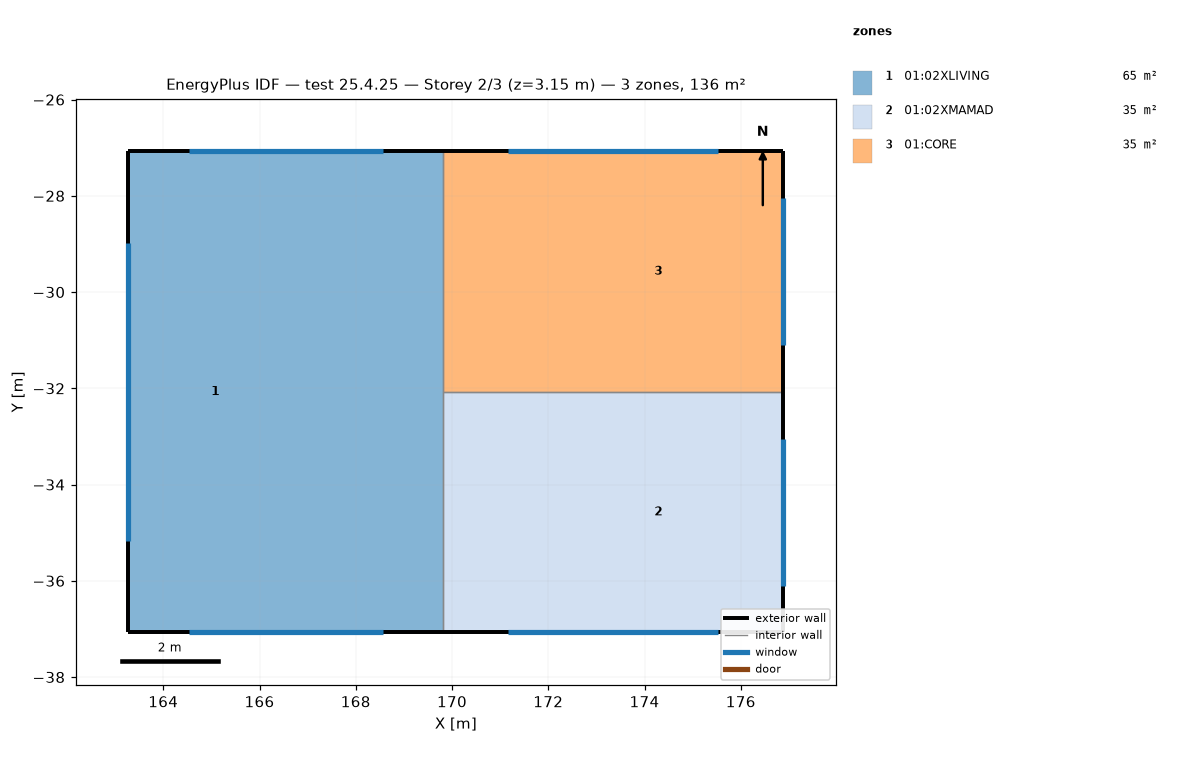
=== STOREY PLAN SPEC (per zone: floor XY polygon, exterior-wall plan segments, windows/doors) ===
zone 1: 01:02XLIVING  (65.4 m²)
  floor: (169.82, -37.07) (166.88, -37.07) (166.88, -27.07) (169.82, -27.07)
  floor: (166.88, -37.07) (163.28, -37.07) (163.28, -27.07) (166.88, -27.07)
  exterior wall: (169.82, -27.07) – (163.28, -27.07)  [6.5 m]
    window: (168.56, -27.07) – (164.54, -27.07)  [3.6 m²]
  exterior wall: (163.28, -27.07) – (163.28, -37.07)  [10.0 m]
    window: (163.28, -28.97) – (163.28, -35.17)  [5.6 m²]
  exterior wall: (163.28, -37.07) – (169.82, -37.07)  [6.5 m]
    window: (164.54, -37.07) – (168.56, -37.07)  [3.6 m²]
  interior walls: 2
zone 2: 01:02XMAMAD  (35.3 m²)
  floor: (171.69, -37.07) (169.82, -37.07) (169.82, -32.07) (171.69, -32.07)
  floor: (176.88, -37.07) (171.69, -37.07) (171.69, -32.07) (176.88, -32.07)
  exterior wall: (176.88, -37.07) – (176.88, -32.07)  [5.0 m]
    window: (176.88, -36.10) – (176.88, -33.05)  [2.7 m²]
  exterior wall: (169.82, -37.07) – (176.88, -37.07)  [7.1 m]
    window: (171.17, -37.07) – (175.53, -37.07)  [3.9 m²]
  interior walls: 2
zone 3: 01:CORE  (35.3 m²)
  floor: (171.69, -32.07) (169.82, -32.07) (169.82, -27.07) (171.69, -27.07)
  floor: (176.88, -32.07) (171.69, -32.07) (171.69, -27.07) (176.88, -27.07)
  exterior wall: (176.88, -32.07) – (176.88, -27.07)  [5.0 m]
    window: (176.88, -31.10) – (176.88, -28.05)  [2.7 m²]
  exterior wall: (176.88, -27.07) – (169.82, -27.07)  [7.1 m]
    window: (175.53, -27.07) – (171.17, -27.07)  [3.9 m²]
  interior walls: 2

=== DERIVED (storey summary) ===
Building: test 25.4.25
Storey: 2 of 3  (floor level z = 3.15 m)
Storey gross floor area: 136.1 m²
Zones on this storey: 3
  - 01:02XLIVING: floor 65.4 m²; exterior wall 23.1 m (72.7 m²); 3 window(s) 12.8 m²; WWR 17.6%
  - 01:02XMAMAD: floor 35.3 m²; exterior wall 12.1 m (38.0 m²); 2 window(s) 6.7 m²; WWR 17.5%
  - 01:CORE: floor 35.3 m²; exterior wall 12.1 m (38.0 m²); 2 window(s) 6.7 m²; WWR 17.5%
Zone adjacency (shared interzone walls):
  - 01:02XLIVING ↔ 01:02XMAMAD
  - 01:02XLIVING ↔ 01:CORE
  - 01:02XMAMAD ↔ 01:CORE